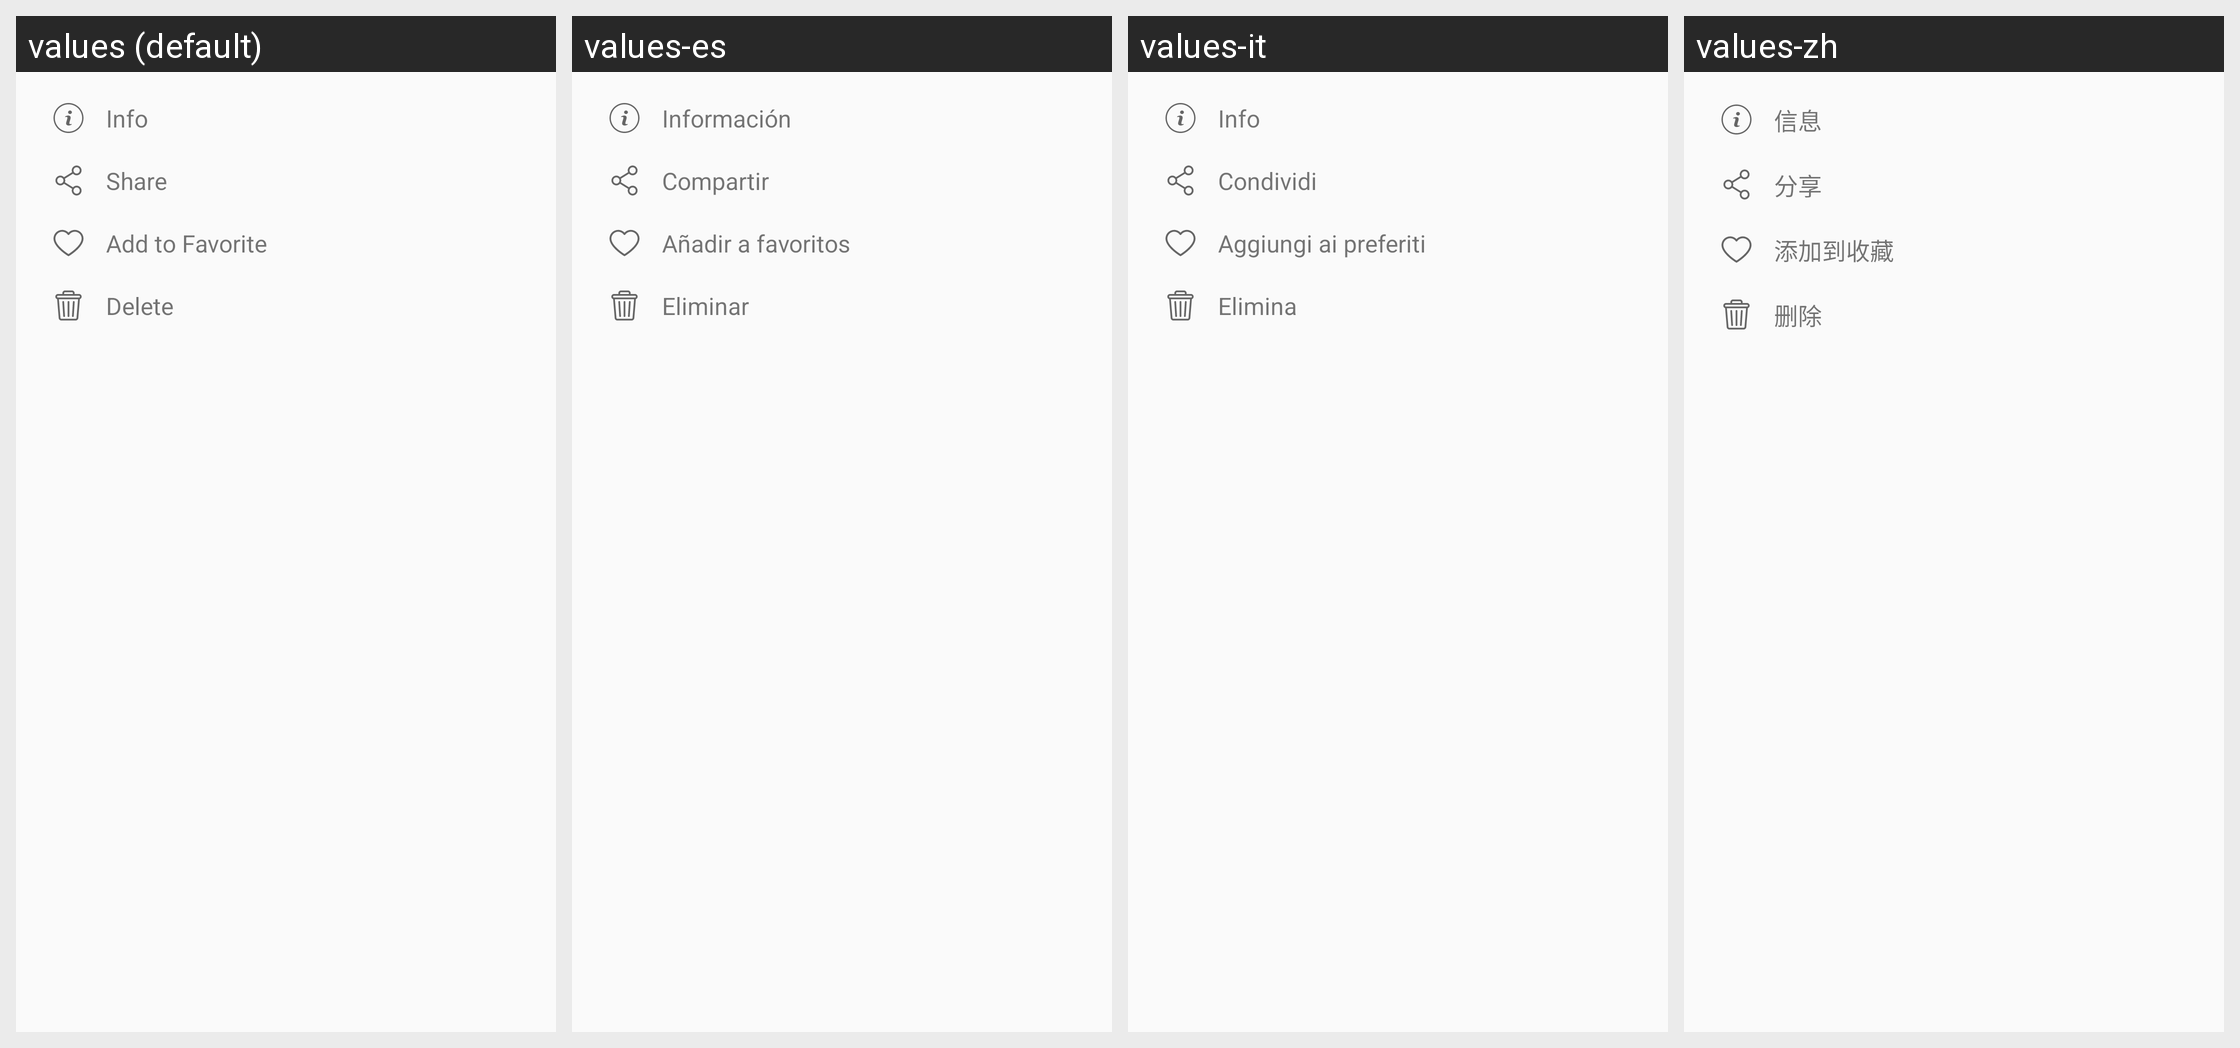

For this localized Android screen grid, give each drawn string resource with its value in every locale shown.
Android screen res/layout/popup_menu_reader.xml rendered under 4 locales, left to right: values (default), values-es, values-it, values-zh. Device: Nexus 5 (rendered at 1080×1920; each locale shown at half size, 540×960, under a caption strip naming it); theme Theme.PDFReaderPro.
Other locales in the repository, not shown: values-bn, values-de, values-fr, values-ga, values-ja, values-pl, values-pt, values-ru, values-tr.
Strings drawn on this screen, with the default value and each locale's value (text and hints the layout hard-codes, and strings that could not be matched under every locale, appear in the picture but are not listed):

info
  values: Info
  values-es: Información
  values-it: Info
  values-zh: 信息

share
  values: Share
  values-es: Compartir
  values-it: Condividi
  values-zh: 分享

add_to_favorite
  values: Add to Favorite
  values-es: Añadir a favoritos
  values-it: Aggiungi ai preferiti
  values-zh: 添加到收藏

delete
  values: Delete
  values-es: Eliminar
  values-it: Elimina
  values-zh: 删除
